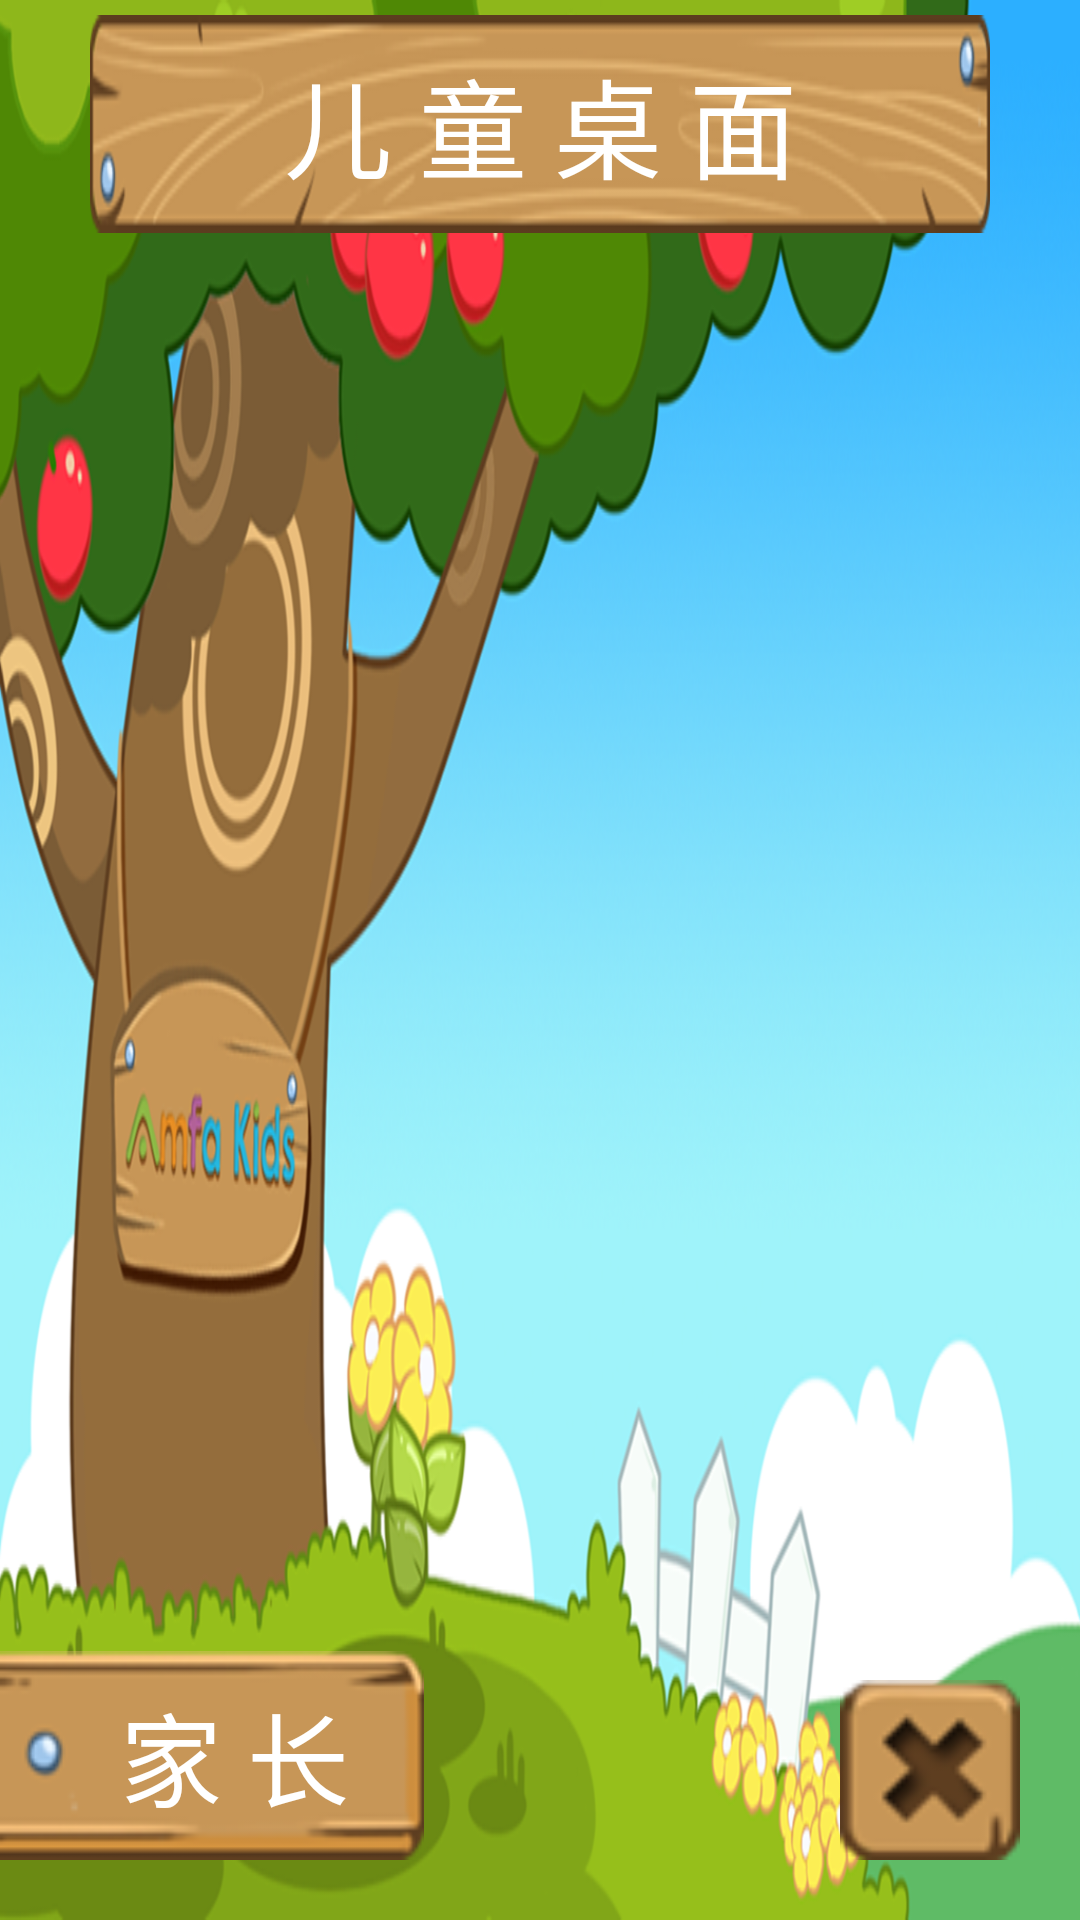

Android layout source for this screen:
<!-- AndroidManifest.xml: activity theme Theme.AppCompat.NoActionBar -->
<!-- res/layout/activity_main.xml -->
<?xml version="1.0" encoding="utf-8"?>

<RelativeLayout xmlns:android="http://schemas.android.com/apk/res/android"
    xmlns:tools="http://schemas.android.com/tools"
    android:layout_width="match_parent"
    android:layout_height="match_parent"
    android:background="@drawable/main_background_pic"
    tools:context="com.pkucollege.kidlauncher.MainActivity">
    <TextView
        android:layout_width="match_parent"
        android:layout_height="wrap_content"
        android:background="@drawable/main_title"
        android:paddingTop="10dp"
        android:paddingBottom="10dp"
        android:text="儿 童 桌 面"
        android:textSize="36sp"
        android:textColor="@color/white"
        android:gravity="center"
        android:layout_marginTop="5dp"
        android:layout_marginLeft="30dp"
        android:layout_marginRight="30dp"/>
    <android.support.v7.widget.RecyclerView
        android:id="@+id/recyclerView"
        android:layout_width="420dp"
        android:layout_height="280dp"
        android:layout_centerVertical="true"
        android:layout_alignRight="@+id/end_button"
        android:layout_alignEnd="@+id/end_button"
        android:layout_marginRight="20dp"
        android:layout_marginEnd="20dp">

    </android.support.v7.widget.RecyclerView>
    <Button
        android:id="@+id/parent_button"
        android:layout_width="wrap_content"
        android:layout_height="wrap_content"
        android:background="@drawable/main_parent"
        android:layout_alignParentBottom="true"
        android:layout_alignParentLeft="true"
        android:layout_alignParentStart="true"
        android:layout_marginBottom="20dp"
        android:text="家 长"
        android:textSize="34sp"
        android:paddingLeft="40dp"
        android:paddingRight="25dp"
        android:paddingTop="10dp"
        android:paddingBottom="10dp"
        android:textColor="@color/white"/>
    <Button
        android:id="@+id/end_button"
        android:layout_width="60dp"
        android:layout_height="60dp"
        android:background="@drawable/main_end"
        android:layout_marginBottom="20dp"
        android:layout_marginRight="20dp"
        android:layout_alignParentBottom="true"
        android:layout_alignParentRight="true"
        android:layout_alignParentEnd="true" />
</RelativeLayout>
<!-- resources referenced by this layout -->
<resources>
  <color name="white">#fff</color>
  <!-- drawable main_background_pic: png bitmap (drawable-mdpi, 332169 bytes) -->
  <!-- drawable main_end: png bitmap (drawable-mdpi, 2776 bytes) -->
  <!-- drawable main_parent: png bitmap (drawable-mdpi, 3784 bytes) -->
  <!-- drawable main_title: png bitmap (drawable-mdpi, 18730 bytes) -->
</resources>
